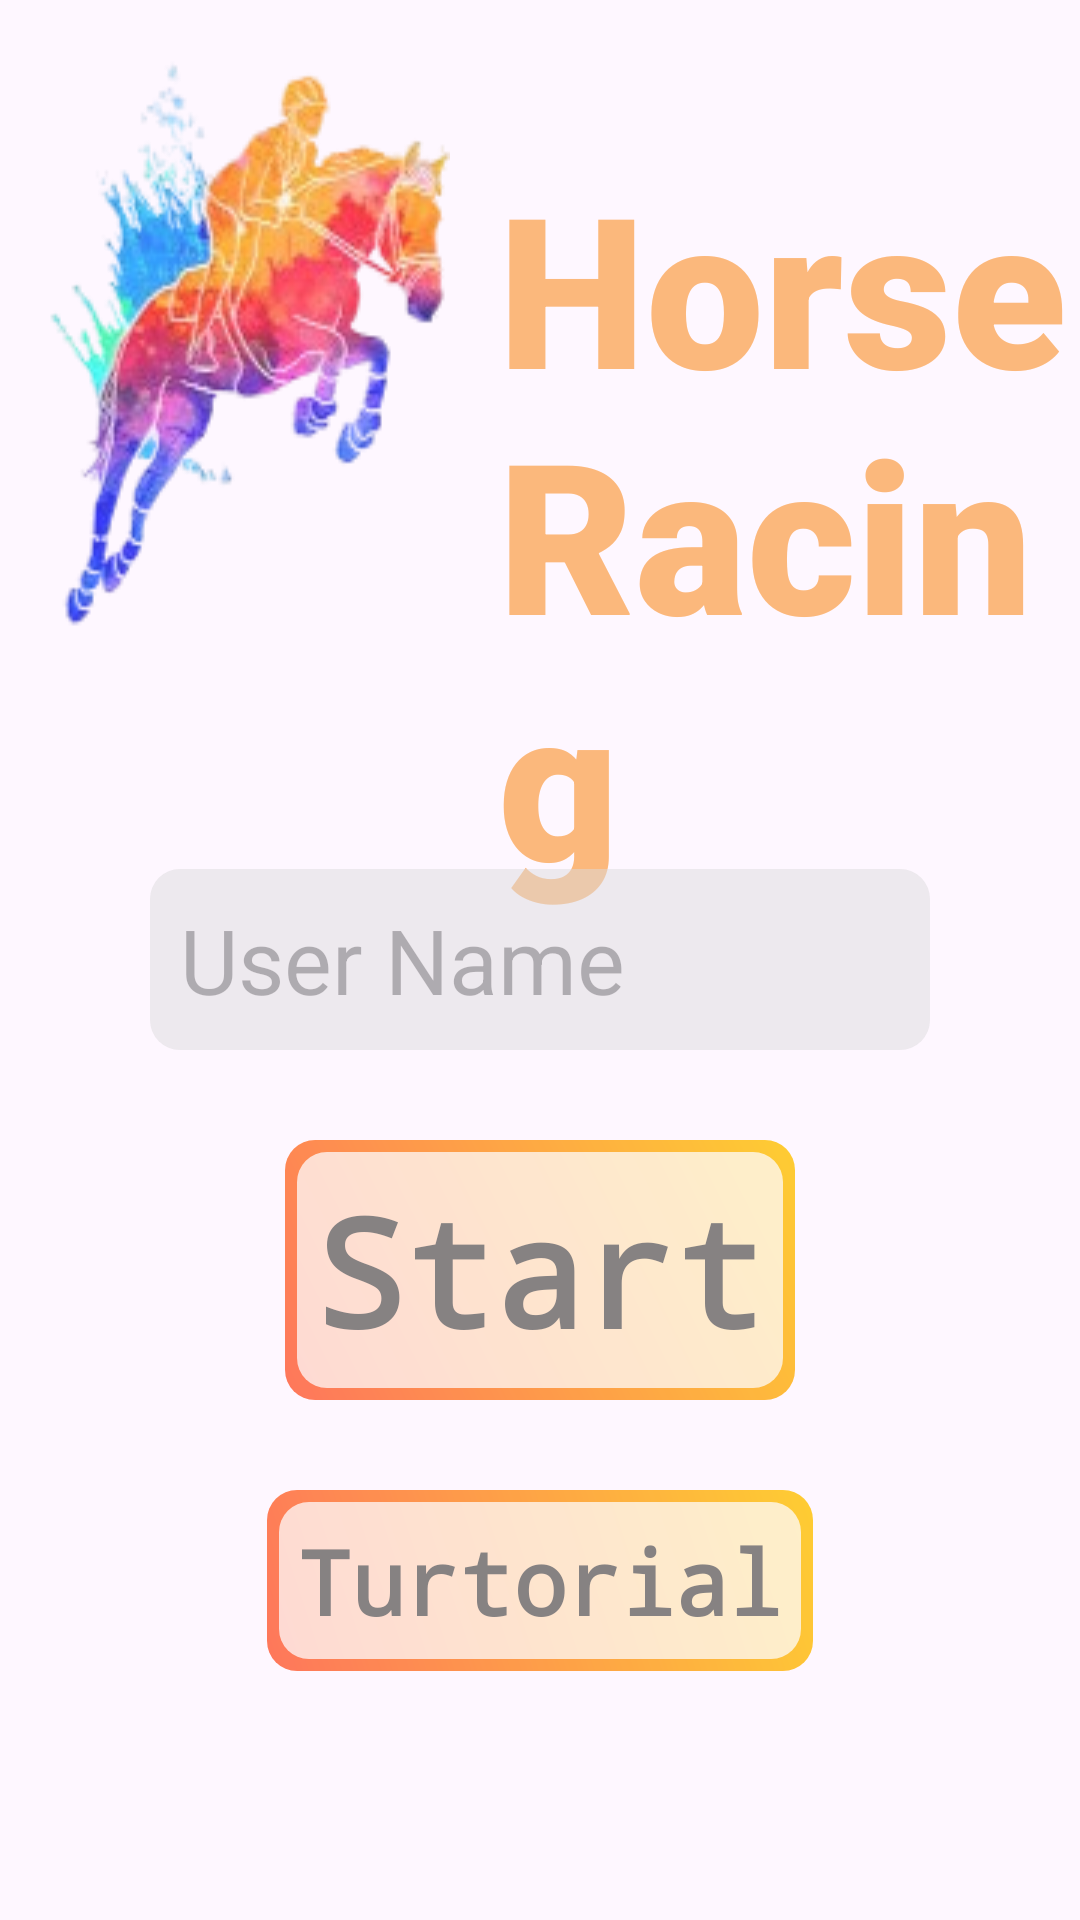

Here is an Android app screen rendered from its layout file. Give the layout XML and the strings, colors and styles it references.
<!-- AndroidManifest.xml: application theme Theme.Horseracingclient -->
<!-- res/layout/login_layout.xml -->
<?xml version="1.0" encoding="utf-8"?>
<androidx.constraintlayout.widget.ConstraintLayout xmlns:android="http://schemas.android.com/apk/res/android"
    xmlns:app="http://schemas.android.com/apk/res-auto"
    xmlns:tools="http://schemas.android.com/tools"
    android:layout_width="match_parent"
    android:layout_height="match_parent"
    android:background="@drawable/LoginBG1"
    android:alpha="0.8">

    <RelativeLayout
        android:layout_width="match_parent"
        android:layout_height="match_parent">

        <ImageView
            android:id="@+id/horse"
            android:layout_width="wrap_content"
            android:layout_height="197dp"
            android:layout_alignParentStart="true"
            android:layout_alignParentTop="true"
            android:layout_marginStart="16dp"
            android:layout_marginTop="16dp"
            android:background="@drawable/ic_horse" />

        <TextView
            android:id="@+id/horseRacing"
            android:layout_width="wrap_content"
            android:layout_height="wrap_content"
            android:layout_alignTop="@id/horse"
            android:layout_marginStart="16dp"
            android:layout_marginTop="33dp"
            android:layout_toEndOf="@id/horse"
            android:background="@drawable/text_gradient"
            android:text="Horse Racing"
            android:fontFamily="sans-serif-black"
            android:textColor="#FBA95C"
            android:textSize="70sp"
            android:textStyle="bold" />

        <TextView
            android:id="@+id/tvStart"
            android:layout_width="wrap_content"
            android:layout_height="wrap_content"
            android:layout_marginTop="30dp"
            android:padding="10dp"
            android:background="@drawable/button_gradient_border"
            android:layout_below="@id/editText"
            android:fontFamily="monospace"
            android:text="Start"
            android:textColor="#EF5F5D5D"
            android:textSize="50sp"
            android:textStyle="bold"
            android:clickable="true"
            android:layout_centerInParent="true" />

        <TextView
            android:id="@+id/tvTurtorial"
            android:layout_width="wrap_content"
            android:layout_height="wrap_content"
            android:layout_below="@id/tvStart"
            android:layout_centerInParent="true"
            android:layout_marginTop="30sp"
            android:background="@drawable/button_gradient_border"

            android:clickable="true"
            android:fontFamily="monospace"
            android:padding="10dp"
            android:text="Turtorial"
            android:textAlignment="center"
            android:textColor="#EF5F5D5D"
            android:textSize="30sp"
            android:textStyle="bold" />
        <EditText
            android:id="@+id/editText"
            android:layout_width="match_parent"
            android:layout_height="wrap_content"
            android:hint="User Name"
            android:textSize="30sp"
            android:background="@drawable/edit_text_background"
            android:layout_centerInParent="true"
            android:layout_centerHorizontal="true"
            android:layout_marginLeft="50dp"
            android:layout_marginRight="50dp"
            android:padding="10dp" />
    </RelativeLayout>




</androidx.constraintlayout.widget.ConstraintLayout>
<!-- resources referenced by this layout -->
<resources>
  <!-- drawable button_gradient_border (drawable) -->
  <?xml version="1.0" encoding="utf-8"?>
  <layer-list xmlns:android="http://schemas.android.com/apk/res/android">
      
      <item>
          <shape android:shape="rectangle">
              <gradient
                  android:startColor="#FF5733"
                  android:endColor="#FFC300"
                  android:angle="45"/>
              <corners android:radius="10dp"/>
              <stroke
                  android:width="0dp"
                  android:color="@android:color/transparent"/>
          </shape>
      </item>
      
      <item android:left="10dp" android:right="10dp" android:top="10dp" android:bottom="10dp">
          <shape android:shape="rectangle">
              <solid android:color="@android:color/transparent"/>
              <corners android:radius="10dp"/>
          </shape>
      </item>
      
      <item android:left="4dp" android:right="4dp" android:top="4dp" android:bottom="4dp">
          <shape android:shape="rectangle">
              <solid android:color="#BCFFFFFF"/>
              <corners android:radius="10dp"/>
          </shape>
      </item>
  </layer-list>
  <!-- drawable edit_text_background (drawable) -->
  <?xml version="1.0" encoding="utf-8"?>
  <shape xmlns:android="http://schemas.android.com/apk/res/android"
      android:shape="rectangle">
      <solid android:color="#80D3D3D3" />
      <corners android:radius="10dp" />
  </shape>
  <!-- drawable ic_horse: png bitmap (drawable, 33580 bytes) -->
  <!-- drawable text_gradient (drawable) -->
  <?xml version="1.0" encoding="utf-8"?>
  <gradient xmlns:android="http://schemas.android.com/apk/res/android"
      android:startColor="#FF4500"
      android:endColor="#FFD700"
      android:angle="45"
      android:text="Horse Racing"
      android:textSize="60sp"
      android:textStyle="bold"/>
  <style name="Theme.Horseracingclient" parent="Base.Theme.Horseracingclient" />
  <style name="Base.Theme.Horseracingclient" parent="Theme.Material3.DayNight.NoActionBar">
          
          
      </style>
</resources>
